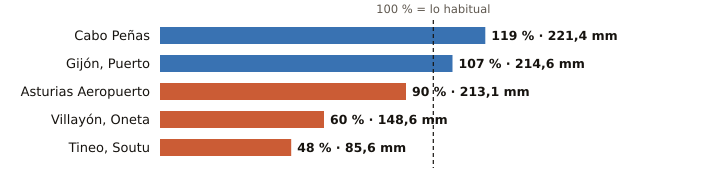

Source data for this figure (header and first rows):
estacion, provincia, indicativo, mm_otono, referencia_mm, pct, periodo_referencia, hasta, hora
Cabo Peñas, Asturias, 1210X, 221.4, 185.9, 119, 1997-2025, 2026-11-09, 21
Gijón, Puerto, Asturias, 1208H, 214.6, 201.1, 107, 1991-2020, 2026-11-09, 21
Asturias Aeropuerto, Asturias, 1212E, 213.1, 236.1, 90, 1991-2020, 2026-11-09, 21
Villayón, Oneta, Asturias, 1327A, 148.6, 247.4, 60, 2008-2025, 2026-11-09, 21
Tineo, Soutu, Asturias, 1272B, 85.6, 180.1, 48, 2009-2025, 2026-11-09, 21
